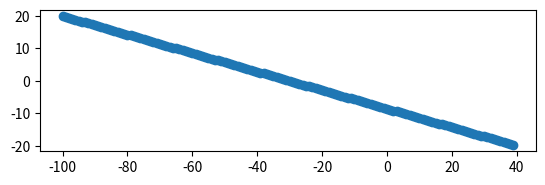
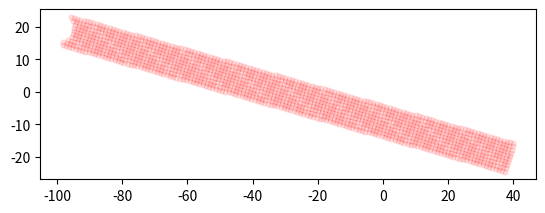

The matplotlib source for these figures, in order:
from math import sqrt
import math
import matplotlib
import matplotlib.pyplot as plt
import random

def linear_const(x1, x2, y1, y2):
    return (y1-y2), (x2-x1), (x1*y2-x2*y1)

def linear_dist(A, B, C, x, y):
    return abs(A*x+B*y+C)/sqrt(A**2+B**2)

def inside_radius(x0, y0, r, x_in, y_in):
    return (x_in-x0)**2+(y_in-y0)**2<=r**2

def get_distance(x1, x2, y1, y2):
    return sqrt((x1 - x2)**2 + (y1 - y2)**2)

min_dist = 3
max_dev_clean = 3
max_dev_boundary = 1
max_dev_remove = 3

def remove_points():
    #robot_xy = get_robot_xy()
    #x_in = dynamic_params.hist_x; y_in = dynamic_params.hist_y;
    #x_poi = dynamic_params.poi_x[-rec_attempts]; y_poi = dynamic_params.poi_y[-rec_attempts]
    #robot_x = robot_xy[0]; robot_y = robot_xy[1]

    x1 = -100
    y1 = 20

    x2 = 40
    y2 = -20

    x_poi = x1
    y_poi = y1

    robot_x = x2
    robot_y = y2

    x_in = range(x1, x2, 1)
    y_in = []
    const = linear_const(x1, x2, y1, y2)

    for i in range(len(x_in)):
        y_in.append((-const[2]-const[0]*x_in[i])/const[1])

    rb_seg_x = [robot_x, x_poi]; rb_seg_y = [robot_y, y_poi]

    # Highlight points that should be checked for removal:
    check_point = []
    for i in range(len(x_in)):
        if (x_in[i] > (min(rb_seg_x)-max_dev_boundary)) and (x_in[i] < (max(rb_seg_x)+max_dev_boundary)):
            if (y_in[i] > (min(rb_seg_y)-max_dev_boundary)) and (y_in[i] < (max(rb_seg_y)+max_dev_boundary)):
                check_point.append(i)
    print("- Points to Check: " + str(len(check_point)) + " points")
    x_flag = [x_in[i] for i in check_point]; y_flag = [y_in[i] for i in check_point]

    # Mark points to remove that deviate from line segment:
    remove_point = []
    const = linear_const(rb_seg_x[0], rb_seg_x[1], rb_seg_y[0], rb_seg_y[1])
    for i in check_point:
        d = linear_dist(const[0], const[1], const[2], x_in[i], y_in[i])
        if d < max_dev_remove and (inside_radius(rb_seg_x[1], rb_seg_y[1], max_dev_remove, x_in[i], y_in[i]) == False):
            remove_point.append(i)
    print("- Points to Remove: " + str(len(remove_point)) + " points")
    x_remove = [x_in[i] for i in remove_point]; y_remove= [y_in[i] for i in remove_point]

    # Add in additional points at a radius around each removed point:
    m = const[1]/const[0]
    print(m)
    x_radius = []; y_radius = []
    for i in range(len(x_remove)):
        x_now = x_remove[i]
        y_now = y_remove[i]
        #x_radius.append(x_now)
        #y_radius.append(y_now)
        for j in range(-5, 5, 1):
            x_radius.append(x_now + j*math.cos(math.atan(m)))
            y_radius.append(y_now + j*math.sin(math.atan(m)))

    # Keep points that are close to the robot.
    # Don't set an obstacle too close to the robot.
    x_final = []; y_final = []
    for i in range(len(x_radius)):
        if (inside_radius(rb_seg_x[1], rb_seg_y[1], 5, x_radius[i], y_radius[i]) == False):
            x_final.append(x_radius[i])
            y_final.append(y_radius[i])
    return x_final, y_final, x_in, y_in

x_remove, y_remove, x_in, y_in = remove_points()
print(len(x_remove))
plt.scatter(x_in, y_in)
plt.gca().set_aspect('equal', adjustable='box')

plt.figure()
plt.scatter(x_remove, y_remove, c='r', marker='.', s=50, alpha=0.1, label='0')
plt.gca().set_aspect('equal', adjustable='box')
plt.show()
